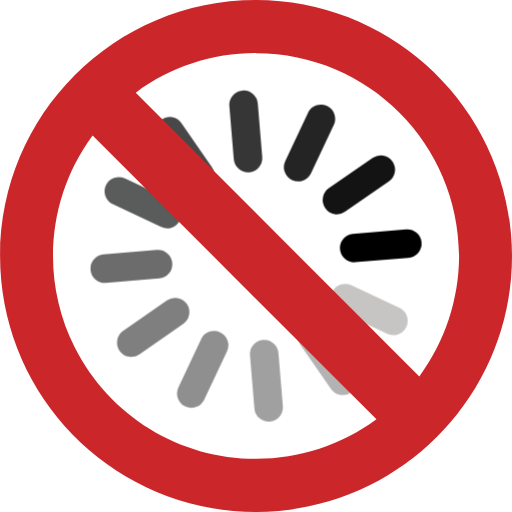
t = 0.00 s
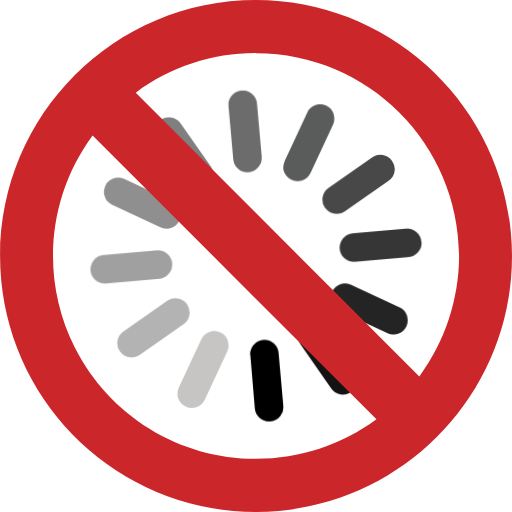
t = 2.50 s
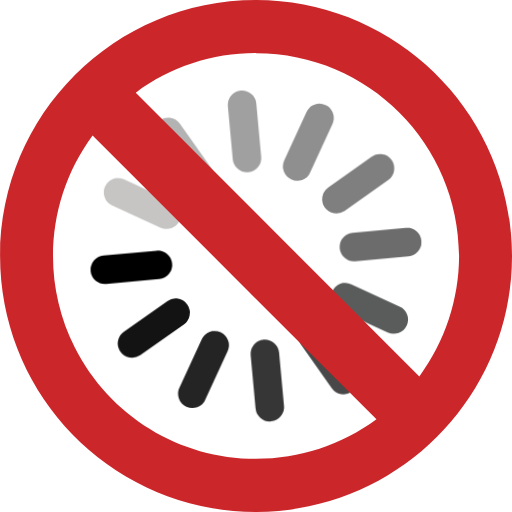
t = 5.00 s
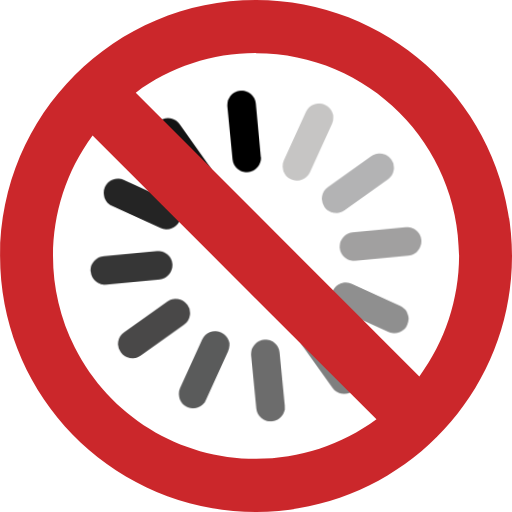
t = 7.50 s

The animated SVG that drew these frames (rendered in a browser with its animation timeline set to each time). Animation: 1 CSS @keyframes rule; one cycle of 10.00 s, repeats indefinitely.

<svg id="e1lPOjEeBwU1" xmlns="http://www.w3.org/2000/svg" xmlns:xlink="http://www.w3.org/1999/xlink"
    viewBox="0 0 70.45 70.45" shape-rendering="geometricPrecision" text-rendering="geometricPrecision">
    <style>
        <![CDATA[
        #e1lPOjEeBwU3_tr {
            animation: e1lPOjEeBwU3_tr__tr 10000ms linear infinite normal forwards
        }

        @keyframes e1lPOjEeBwU3_tr__tr {
            0% {
                transform: translate(35.225001px, 35.225001px) rotate(0deg)
            }

            100% {
                transform: translate(35.225001px, 35.225001px) rotate(359deg)
            }
        }
        ]]>
    </style>
    <circle r="31.5" transform="translate(35.22 35.22)" fill="#fff" stroke="#000" stroke-miterlimit="10" />
    <g id="e1lPOjEeBwU3_tr" transform="translate(35.225001,35.225001) rotate(0)">
        <g transform="translate(-35.225,-35.225)">
            <line x1="33.51" y1="14.41" x2="34.12" y2="21.74" fill="none" stroke="#363636" stroke-width="3.93"
                stroke-linecap="round" stroke-miterlimit="10" />
            <line x1="23.34" y1="18.06" x2="27.51" y2="24.09" fill="none" stroke="#494848" stroke-width="3.93"
                stroke-linecap="round" stroke-miterlimit="10" />
            <line x1="16.35" y1="26.32" x2="22.99" y2="29.45" fill="none" stroke="#5a5b5b" stroke-width="3.93"
                stroke-linecap="round" stroke-miterlimit="10" />
            <line x1="14.41" y1="36.96" x2="21.74" y2="36.35" fill="none" stroke="#6c6c6c" stroke-width="3.93"
                stroke-linecap="round" stroke-miterlimit="10" />
            <line x1="18.06" y1="47.14" x2="24.09" y2="42.94" fill="none" stroke="#7f7f7f" stroke-width="3.93"
                stroke-linecap="round" stroke-miterlimit="10" />
            <line x1="26.32" y1="54.13" x2="29.45" y2="47.49" fill="none" stroke="#8f8f8f" stroke-width="3.93"
                stroke-linecap="round" stroke-miterlimit="10" />
            <line x1="36.96" y1="56.04" x2="36.35" y2="48.73" fill="none" stroke="#a1a0a0" stroke-width="3.93"
                stroke-linecap="round" stroke-miterlimit="10" />
            <line x1="47.14" y1="52.39" x2="42.96" y2="46.36" fill="none" stroke="#b3b3b4" stroke-width="3.93"
                stroke-linecap="round" stroke-miterlimit="10" />
            <line x1="54.13" y1="44.15" x2="47.49" y2="41.02" fill="none" stroke="#c6c5c4" stroke-width="3.93"
                stroke-linecap="round" stroke-miterlimit="10" />
            <line x1="56.04" y1="33.51" x2="48.73" y2="34.12" fill="none" stroke="#000" stroke-width="3.93"
                stroke-linecap="round" stroke-miterlimit="10" />
            <line x1="52.39" y1="23.34" x2="46.36" y2="27.51" fill="none" stroke="#131313" stroke-width="3.93"
                stroke-linecap="round" stroke-miterlimit="10" />
            <line x1="44.15" y1="16.35" x2="41.02" y2="22.99" fill="none" stroke="#242424" stroke-width="3.93"
                stroke-linecap="round" stroke-miterlimit="10" />
        </g>
    </g>
    <path
        d="M35.22,0C15.769834,0.005522,0.006319,15.776498,0.010001,35.226665s15.773165,35.215174,35.223331,35.213333s35.216667-15.769831,35.216668-35.219998C70.411469,15.780611,54.659399,0.033013,35.22,0Zm0,63.14c-10.536242-.001423-20.175031-5.931972-24.925827-15.336351s-3.804998-20.681928,2.445827-29.163649L32.27,38.17L51.8,57.7c-4.803189,3.538798-10.613955,5.445346-16.58,5.44ZM57.7,51.8L38.17,32.27L18.68,12.75c4.793597-3.557366,10.610683-5.465987,16.58-5.44c15.407413.016535,27.893465,12.502587,27.91,27.91-.026281,5.965706-1.941157,11.769844-5.47,16.58Z"
        fill="#cb272b" />
</svg>
